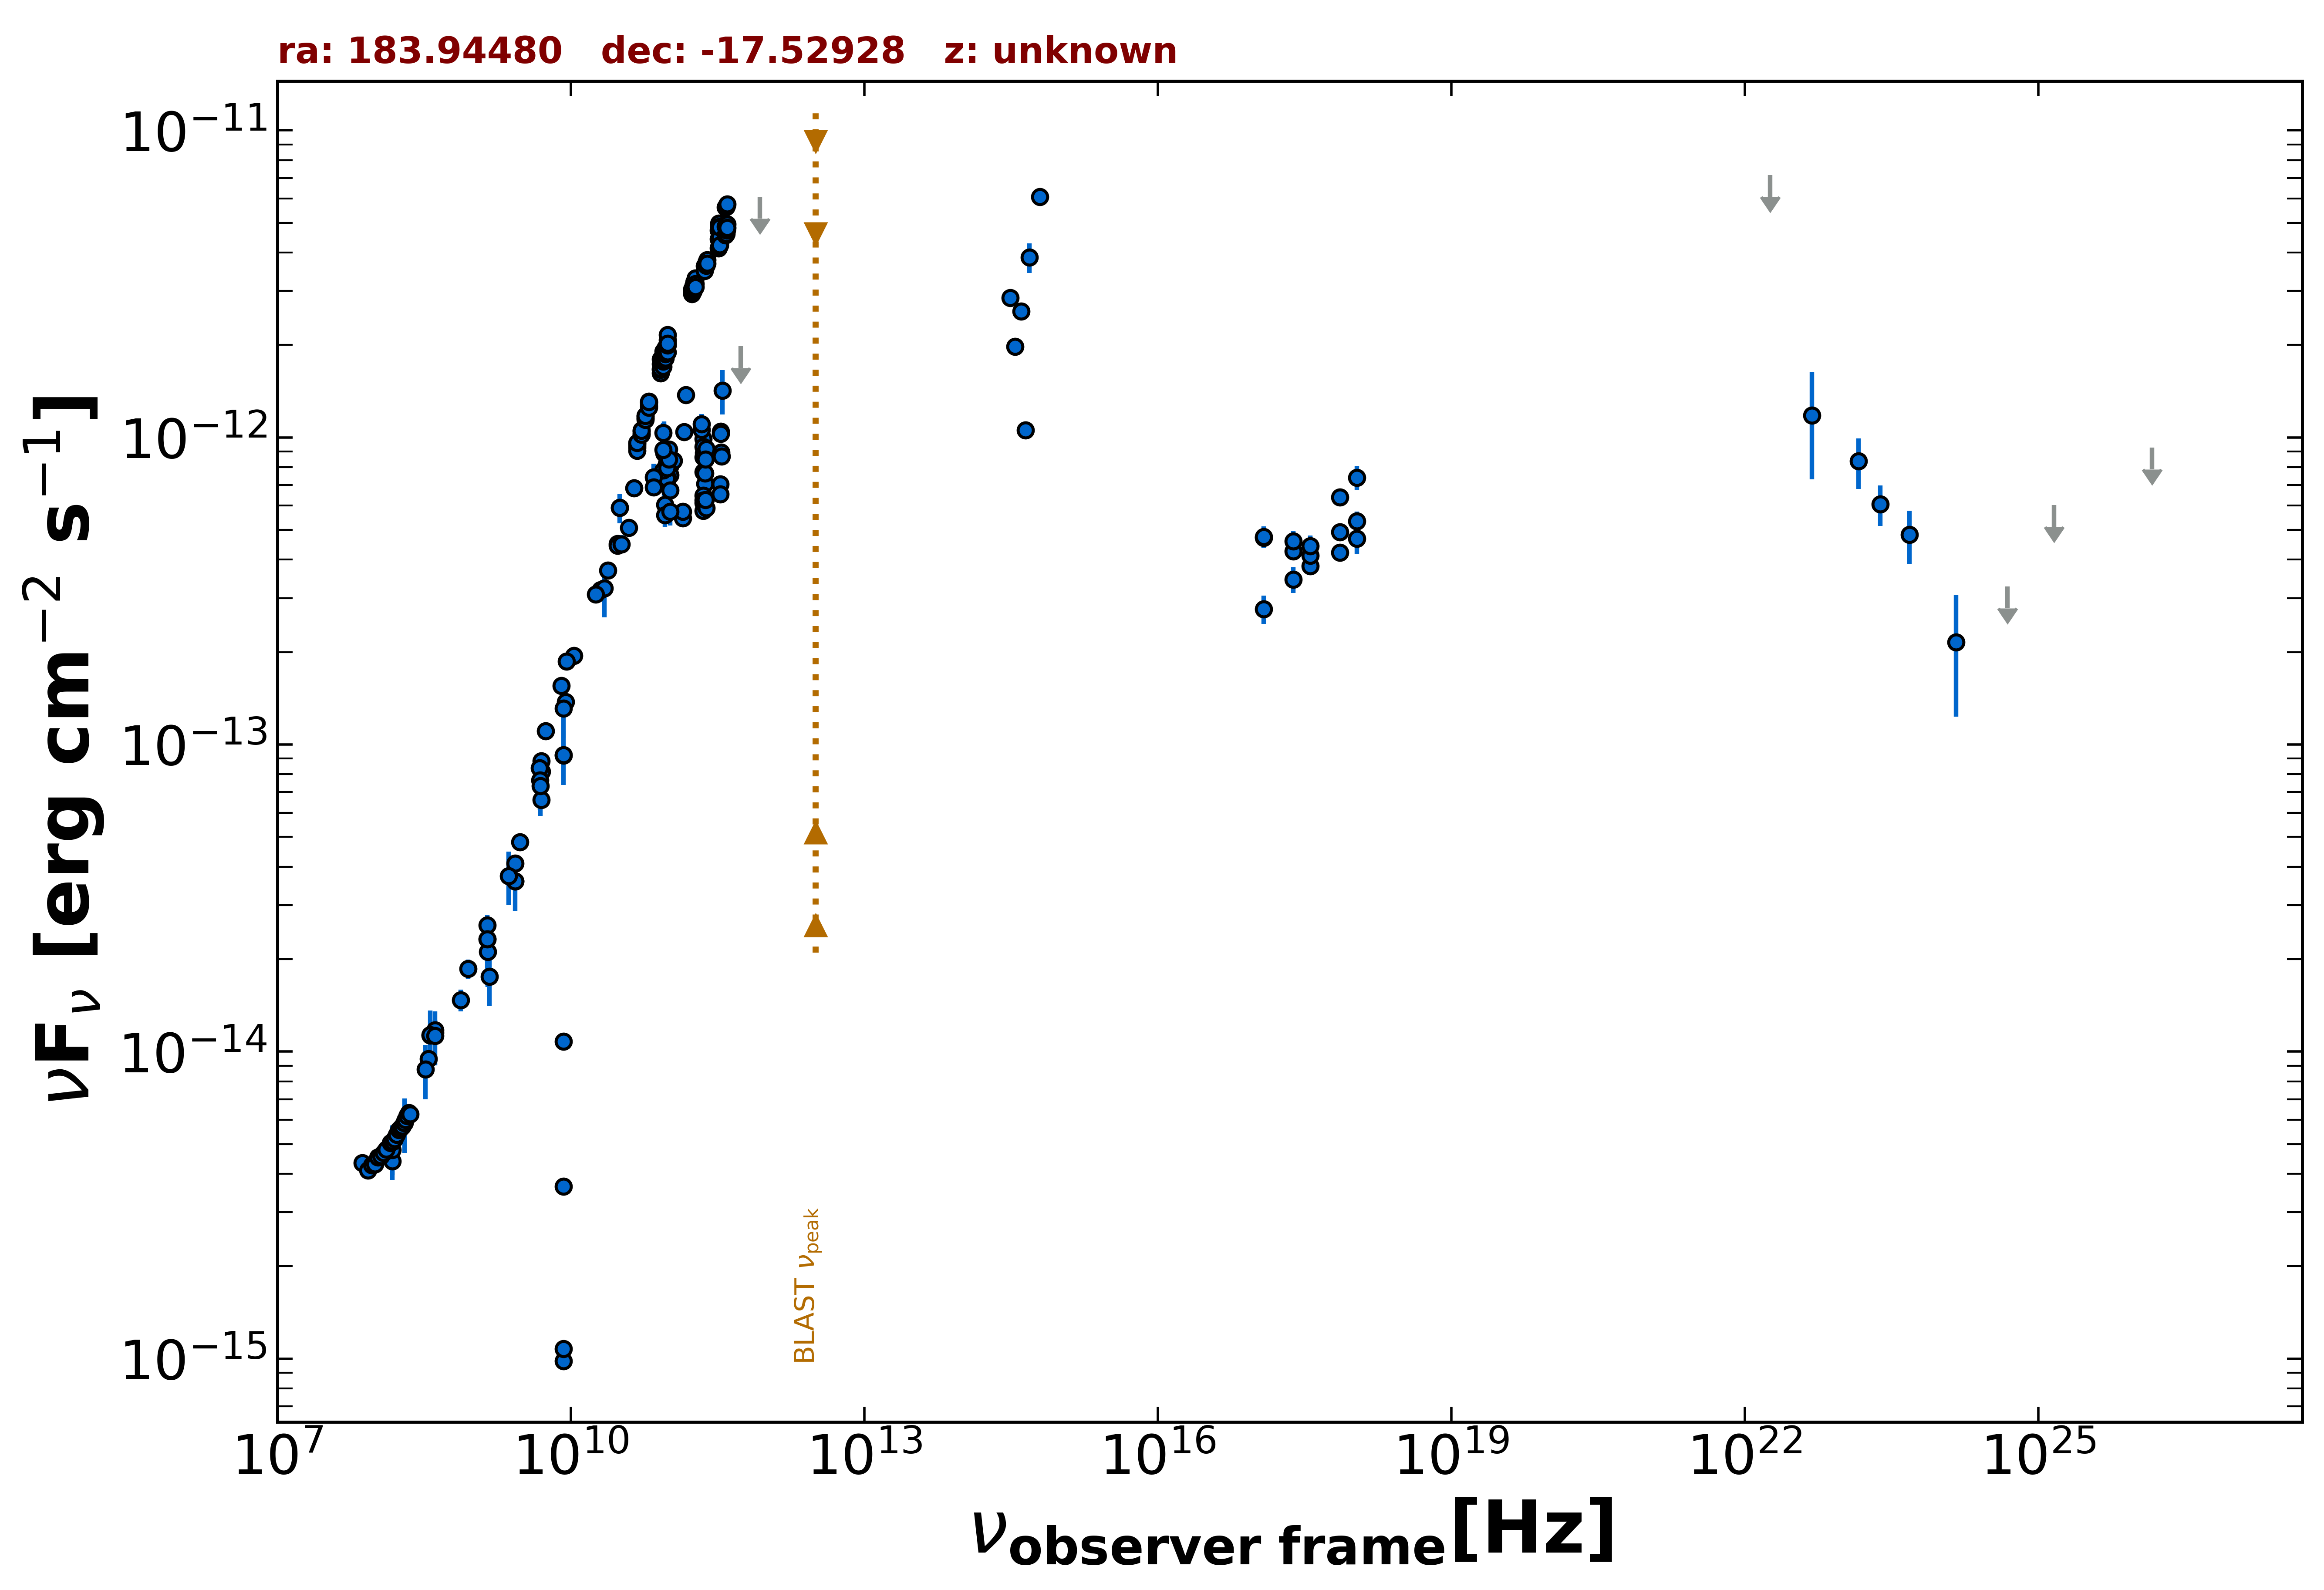

Source data for this figure (header and first rows):
freq., flux, err_flux, MJD_start, MJD_end, flag, catalog, reference
1.400e+09, 2.326e-14, 6.950e-16, 55000, 55000, , NVSS, Condon et al. 1998  AJ  115  1693
8.870e+08, 1.860e-14, 1.310e-15, 55000, 55000, , RACS, Hale et al. 2021  PASA  38  e058
3.000e+09, 4.816e-14, 1.250e-16, 55000, 55000, , VLASSQL, Gordon et al. 2021  ApJS  255  30
2.418e+17, 4.266e-13, 2.540e-14, 53722, 55279, , 1OUSX, Giommi et al. in preparation
1.209e+17, 4.723e-13, 2.610e-14, 53722, 55279, , 1OUSX, Giommi et al. in preparation
3.627e+17, 3.808e-13, 2.470e-14, 53722, 55279, , 1OUSX, Giommi et al. in preparation
7.253e+17, 4.927e-13, 1.830e-14, 53722, 55279, , 1OUSX, Giommi et al. in preparation
1.088e+18, 5.346e-13, 3.900e-14, 53722, 55279, , 1OUSX, Giommi et al. in preparation
1.500e+08, 4.398e-15, 4.400e-16, 55000, 55000, , TGSS150, Intema et al. 2017  A&A  598  A781
7.400e+07, 4.336e-15, 5.950e-17, 55000, 55000, , VLSSR, Lane et al. 2014  MNRAS  440 327
3.520e+08, 9.455e-15, 1.250e-17, 55000, 55000, , WISH352, De Bruce et al. 2002  A&A  394  59
5.000e+09, 8.820e-14, 4.400e-15, 55000, 55000, , AT20G, Murphy et al. 2010  MNRAS  402  2403
8.000e+09, 1.554e-13, 8.050e-15, 55000, 55000, , AT20G, Murphy et al. 2010  MNRAS  402  2403
2.000e+10, 3.184e-13, 2.100e-14, 55000, 55000, , AT20G, Murphy et al. 2010  MNRAS  402  2403
8.400e+09, 3.637e-15, 0.000e+00, 55000, 55000, , CRATES, Healey et al. 2007  ApJS  171  61
8.400e+09, 9.828e-16, 0.000e+00, 55000, 55000, , CRATES, Healey et al. 2007  ApJS  171  61
8.400e+09, 1.079e-14, 0.000e+00, 55000, 55000, , CRATES, Healey et al. 2007  ApJS  171  61
8.400e+09, 9.205e-14, 0.000e+00, 55000, 55000, , CRATES, Healey et al. 2007  ApJS  171  61
8.400e+09, 1.075e-15, 0.000e+00, 55000, 55000, , CRATES, Healey et al. 2007  ApJS  171  61
4.080e+08, 1.151e-14, 6.550e-16, 55000, 55000, , KUEHR, Kuehr et al. 1981  A&AS  45  367
3.650e+08, 1.131e-14, 7.250e-16, 55000, 55000, , KUEHR, Kuehr et al. 1981  A&AS  45  367
3.140e+10, 5.903e-13, 2.510e-14, 55000, 55000, , KUEHR, Kuehr et al. 1981  A&AS  45  367
3.140e+10, 5.903e-13, 6.595e-14, 55000, 55000, , KUEHR, Kuehr et al. 1981  A&AS  45  367
1.410e+09, 2.115e-14, 4.930e-15, 55000, 55000, , KUEHR, Kuehr et al. 1981  A&AS  45  367
1.070e+10, 1.946e-13, 1.050e-15, 55000, 55000, , KUEHR, Kuehr et al. 1981  A&AS  45  367
5.009e+09, 8.165e-14, 4.005e-15, 55000, 55000, , KUEHR, Kuehr et al. 1981  A&AS  45  367
4.080e+08, 1.175e-14, 9.000e-16, 55000, 55000, , KUEHR, Kuehr et al. 1981  A&AS  45  367
5.000e+09, 6.600e-14, 4.000e-15, 55000, 55000, , KUEHR, Kuehr et al. 1981  A&AS  45  367
7.500e+08, 1.470e-14, 1.200e-15, 55000, 55000, , KUEHR, Kuehr et al. 1981  A&AS  45  367
2.695e+09, 4.096e-14, 1.075e-15, 55000, 55000, , KUEHR, Kuehr et al. 1981  A&AS  45  367
1.400e+09, 2.576e-14, 1.120e-15, 55000, 55000, , KUEHR, Kuehr et al. 1981  A&AS  45  367
2.700e+09, 3.591e-14, 2.160e-15, 55000, 55000, , KUEHR, Kuehr et al. 1981  A&AS  45  367
8.960e+10, 8.870e-13, 2.419e-13, 55000, 55000, , KUEHR, Kuehr et al. 1981  A&AS  45  367
8.870e+09, 1.375e-13, 5.300e-15, 55000, 55000, , KUEHR, Kuehr et al. 1981  A&AS  45  367
4.800e+09, 8.371e-14, 4.370e-15, 55000, 55000, , PMN, Griffith et al. 1993-1996  VizieR  VIII/…
2.286e+11, 8.917e-13, 9.145e-14, 55940, 55940, , ALMA, Bonato et al. 2019  MNRAS  485  1188
9.544e+10, 8.210e-13, 4.105e-14, 56367, 56367, , ALMA, Bonato et al. 2019  MNRAS  485  1188
3.407e+11, 1.045e-12, 5.210e-14, 56641, 56641, , ALMA, Bonato et al. 2019  MNRAS  485  1188
3.407e+11, 1.028e-12, 5.130e-14, 56641, 56641, , ALMA, Bonato et al. 2019  MNRAS  485  1188
1.035e+11, 8.072e-13, 2.070e-14, 56652, 56652, , ALMA, Bonato et al. 2019  MNRAS  485  1188
9.146e+10, 7.866e-13, 2.745e-14, 56652, 56652, , ALMA, Bonato et al. 2019  MNRAS  485  1188
1.035e+11, 7.555e-13, 2.070e-14, 56656, 56656, , ALMA, Bonato et al. 2019  MNRAS  485  1188
9.146e+10, 7.408e-13, 1.830e-14, 56656, 56656, , ALMA, Bonato et al. 2019  MNRAS  485  1188
9.544e+10, 7.500e-13, 3.750e-14, 56750, 56750, , ALMA, Bonato et al. 2019  MNRAS  485  1188
9.544e+10, 7.123e-13, 3.560e-14, 56752, 56752, , ALMA, Bonato et al. 2019  MNRAS  485  1188
9.544e+10, 7.352e-13, 3.675e-14, 56752, 56752, , ALMA, Bonato et al. 2019  MNRAS  485  1188
2.253e+11, 9.890e-13, 4.915e-14, 56813, 56813, , ALMA, Bonato et al. 2019  MNRAS  485  1188
2.253e+11, 9.331e-13, 4.665e-14, 56813, 56813, , ALMA, Bonato et al. 2019  MNRAS  485  1188
1.125e+11, 8.414e-13, 4.205e-14, 56858, 56858, , ALMA, Bonato et al. 2019  MNRAS  485  1188
2.253e+11, 7.709e-13, 3.850e-14, 56886, 56886, , ALMA, Bonato et al. 2019  MNRAS  485  1188
2.253e+11, 8.626e-13, 4.305e-14, 56887, 56887, , ALMA, Bonato et al. 2019  MNRAS  485  1188
8.777e+10, 7.833e-13, 3.915e-14, 56901, 56901, , ALMA, Bonato et al. 2019  MNRAS  485  1188
9.621e+10, 7.952e-13, 3.975e-14, 56901, 56901, , ALMA, Bonato et al. 2019  MNRAS  485  1188
9.504e+10, 5.854e-13, 5.705e-14, 56935, 56935, , ALMA, Bonato et al. 2019  MNRAS  485  1188
3.435e+11, 8.931e-13, 3.435e-14, 57449, 57449, , ALMA, Bonato et al. 2019  MNRAS  485  1188
9.150e+10, 6.039e-13, 2.745e-14, 57449, 57449, , ALMA, Bonato et al. 2019  MNRAS  485  1188
1.035e+11, 6.727e-13, 4.140e-14, 57449, 57449, , ALMA, Bonato et al. 2019  MNRAS  485  1188
2.361e+11, 7.058e-13, 3.540e-14, 57450, 57450, , ALMA, Bonato et al. 2019  MNRAS  485  1188
2.341e+11, 7.645e-13, 3.815e-14, 57450, 57450, , ALMA, Bonato et al. 2019  MNRAS  485  1188
3.365e+11, 7.042e-13, 3.535e-14, 57647, 57647, , ALMA, Bonato et al. 2019  MNRAS  485  1188
... 177 more rows
